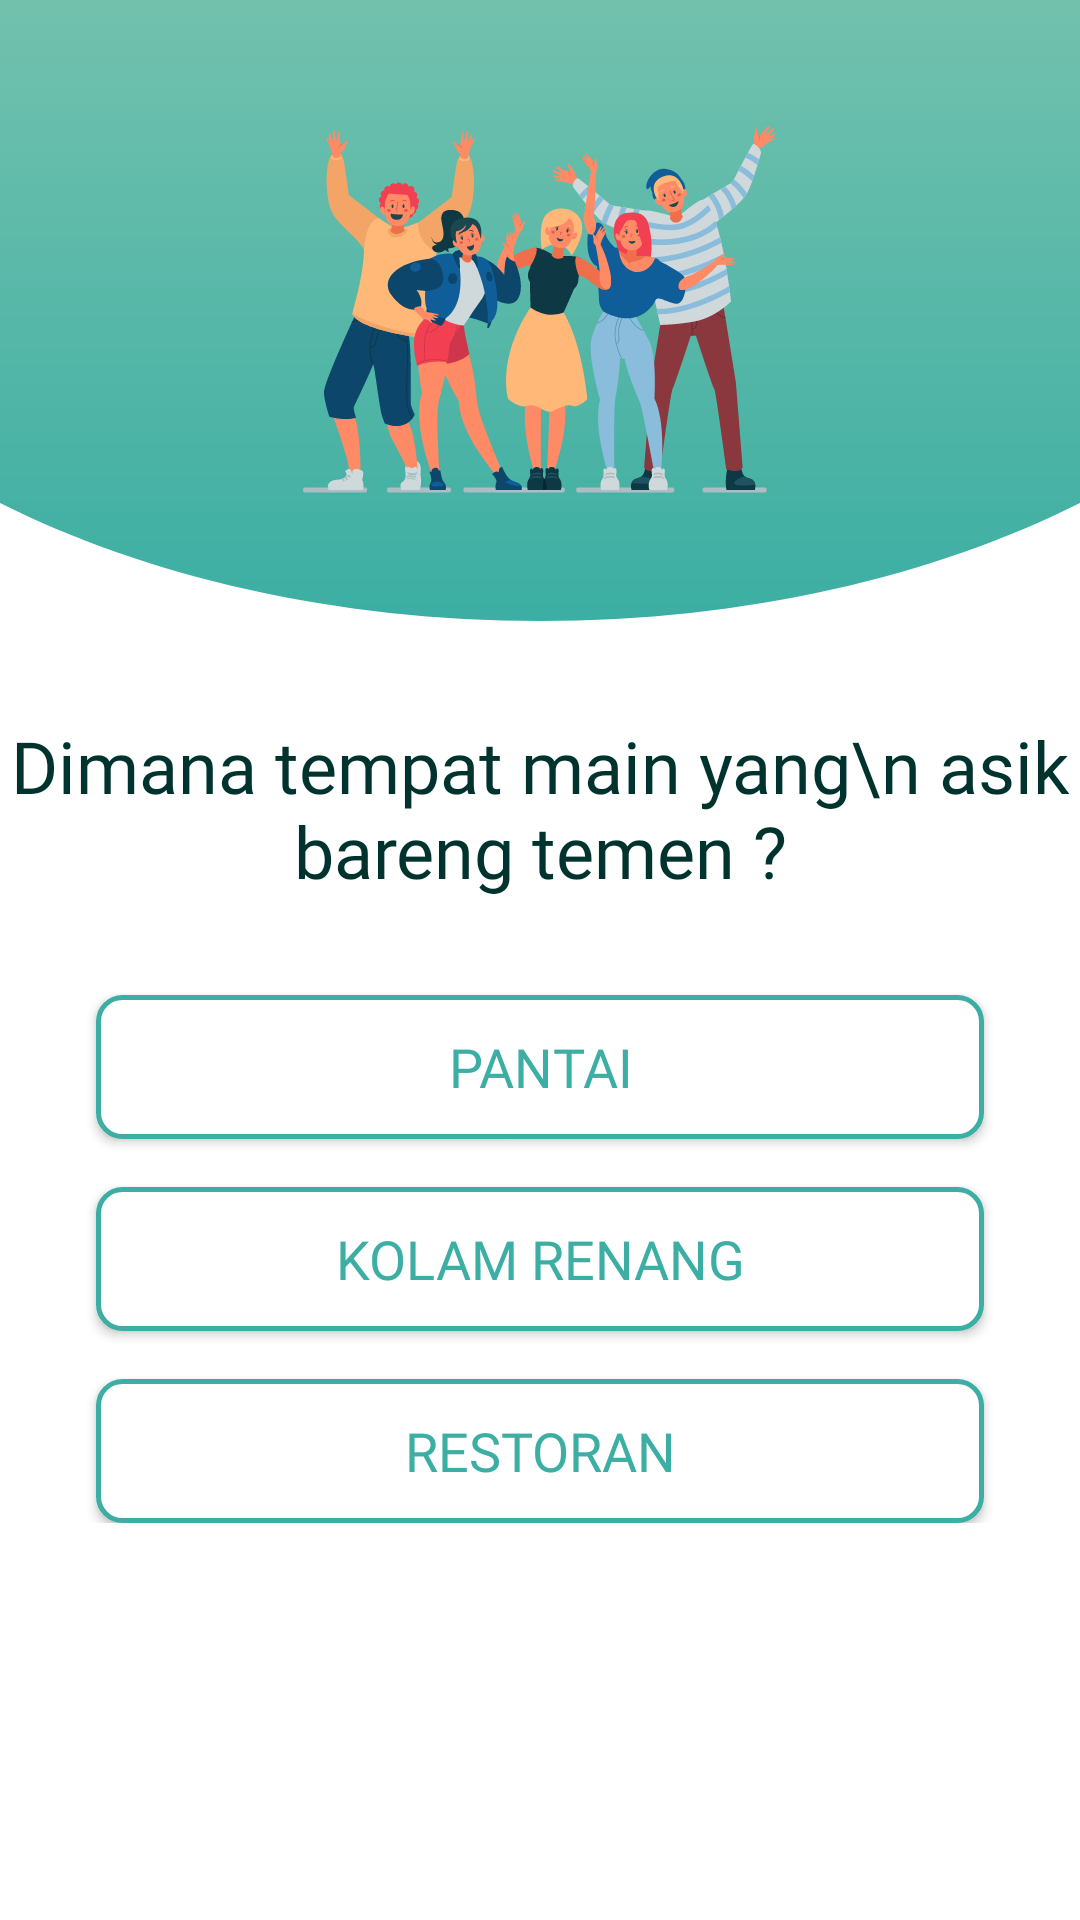

This screen was rendered from an Android layout file. Write that file and the resources it references.
<!-- AndroidManifest.xml: application theme AppTheme -->
<!-- res/layout/activity_kuis_destinasi.xml -->
<?xml version="1.0" encoding="utf-8"?>
<ScrollView
    xmlns:android="http://schemas.android.com/apk/res/android"
    xmlns:app="http://schemas.android.com/apk/res-auto"
    xmlns:tools="http://schemas.android.com/tools"
    android:layout_width="match_parent"
    android:layout_height="match_parent">
    <androidx.constraintlayout.widget.ConstraintLayout android:layout_width="match_parent"
    android:layout_height="wrap_content"
    android:orientation="vertical"
    tools:context=".ui.kuis.KuisDestinasiActivity">

        <RelativeLayout
            android:id="@+id/relative"
            android:layout_width="match_parent"
            android:layout_height="wrap_content"
            android:background="@drawable/bg_ilustrasi_kuis"
            app:layout_constraintEnd_toEndOf="parent"
            android:orientation="vertical"
            app:layout_constraintStart_toStartOf="parent"
            app:layout_constraintTop_toTopOf="parent">

            <ImageView
                android:id="@+id/imgIlustrasiKuis"
                android:layout_width="wrap_content"
                android:layout_height="wrap_content"
                android:src="@drawable/quizi"
                android:layout_centerHorizontal="true"
                android:layout_centerVertical="true"/>
        </RelativeLayout>

        <TextView
            android:id="@+id/question"
            android:layout_width="wrap_content"
            android:layout_height="wrap_content"
            android:layout_margin="32dp"
            android:text="Dimana tempat main yang\n
asik bareng temen ?"
            android:textAlignment="center"
            android:textColor="#00332E"
            android:textSize="24sp"
            android:fontFamily="@font/mont_regular"
            app:layout_constraintEnd_toEndOf="parent"
            app:layout_constraintStart_toStartOf="parent"
            app:layout_constraintTop_toBottomOf="@+id/relative" />

        <androidx.appcompat.widget.AppCompatButton
            android:id="@+id/choice1"
            android:layout_width="match_parent"
            android:layout_height="wrap_content"
            android:layout_marginHorizontal="32dp"
            android:layout_marginTop="32dp"
            android:background="@drawable/custom_button"
            android:fontFamily="@font/mont_medium"
            android:padding="8dp"
            android:text="Pantai"
            android:textColor="#3CAEA3"
            android:textSize="18sp"
            app:layout_constraintTop_toBottomOf="@+id/question"
            />

        <androidx.appcompat.widget.AppCompatButton
            android:id="@+id/choice2"
            android:layout_width="match_parent"
            android:layout_height="wrap_content"
            android:layout_marginHorizontal="32dp"
            android:layout_marginTop="16dp"
            android:background="@drawable/custom_button"
            android:fontFamily="@font/mont_medium"
            android:padding="8dp"
            android:text="Kolam Renang"
            android:textColor="#3CAEA3"
            android:textSize="18sp"
            app:layout_constraintTop_toBottomOf="@+id/choice1"
             />

        <androidx.appcompat.widget.AppCompatButton
            android:id="@+id/choice3"
            android:layout_width="match_parent"
            android:layout_height="wrap_content"
            android:layout_marginHorizontal="32dp"
            android:layout_marginTop="16dp"
            android:background="@drawable/custom_button"
            android:fontFamily="@font/mont_medium"
            android:padding="8dp"
            android:text="Restoran"
            android:textColor="#3CAEA3"
            android:textSize="18sp"
            app:layout_constraintTop_toBottomOf="@+id/choice2"
            />

    </androidx.constraintlayout.widget.ConstraintLayout>
</ScrollView>
<!-- resources referenced by this layout -->
<resources>
  <!-- drawable bg_ilustrasi_kuis (drawable) -->
  <vector xmlns:android="http://schemas.android.com/apk/res/android"
      xmlns:aapt="http://schemas.android.com/aapt"
      android:width="360dp"
      android:height="207dp"
      android:viewportWidth="360"
      android:viewportHeight="207">
      <path
          android:pathData="M463 34.8C463 129.9 336.3 207 180 207s-283-77.1-283-172.2c0-95.11 126.7-172.21 283-172.21s283 77.1 283 172.2z">
          <aapt:attr name="android:fillColor">
              <gradient
                  android:type="linear"
                  android:startX="180"
                  android:startY="-137.41"
                  android:endX="180"
                  android:endY="207">
                  <item
                      android:color="#96CEB4"
                      android:offset="0"/>
                  <item
                      android:color="#3CAEA3"
                      android:offset="1"/>
              </gradient>
          </aapt:attr>
      </path>
  </vector>
  <!-- drawable custom_button (drawable) -->
  <?xml version="1.0" encoding="utf-8"?>
  <selector xmlns:android="http://schemas.android.com/apk/res/android">
  <item android:state_pressed="true" >
      <shape>
          <solid android:color="#FFF" />
          <corners android:radius="8dp" />
          <padding
              android:left="8dp"
              android:top="0dp"
              android:right="8dp"
              android:bottom="0dp" />
          <stroke
              android:color="#3CAEA3"
              android:width="1.5dp"/>
      </shape>
  </item>
  <item>
      <shape>
          <solid android:color="#FFF" />
          <corners android:radius="8dp" />
          <padding
              android:left="8dp"
              android:top="0dp"
              android:right="8dp"
              android:bottom="0dp" />
          <stroke
              android:color="#3CAEA3"
              android:width="1.5dp"/>
      </shape>
  </item>
  </selector>
  <!-- drawable quizi: vector/xml drawable (drawable, 52449 chars, omitted) -->
  <style name="AppTheme" parent="Theme.MaterialComponents.Light.NoActionBar">
          
          <item name="colorPrimary">@color/colorPrimary</item>
          <item name="colorPrimaryDark">@color/colorPrimaryDark</item>
          <item name="colorAccent">@color/colorAccent</item>
      </style>
  <color name="colorPrimary">#3CAEA3</color>
  <color name="colorPrimaryDark">#007e74</color>
  <color name="colorAccent">#73e0d4</color>
</resources>
